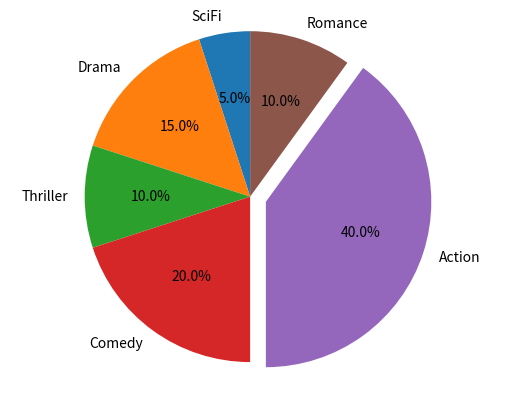

Source code (Python):
import matplotlib.pyplot as plt

labels = ['SciFi', 'Drama', 'Thriller', 'Comedy', 'Action', 'Romance']
sizes = [5, 15, 10, 20, 40, 10]  # Add upto 100%

# Show one slice slightly outside the circle.
explode = (0, 0, 0, 0, 0.1, 0)  # only "explode" the 5th slice (i.e. 'Action')

plt.pie(x=sizes, explode=explode, labels=labels, autopct='%1.1f%%', shadow=False, startangle=90)

# The equal aspect ratio ensures that pie is drawn as a circle. The default is an ellipse.
plt.axis('equal')

plt.show()
